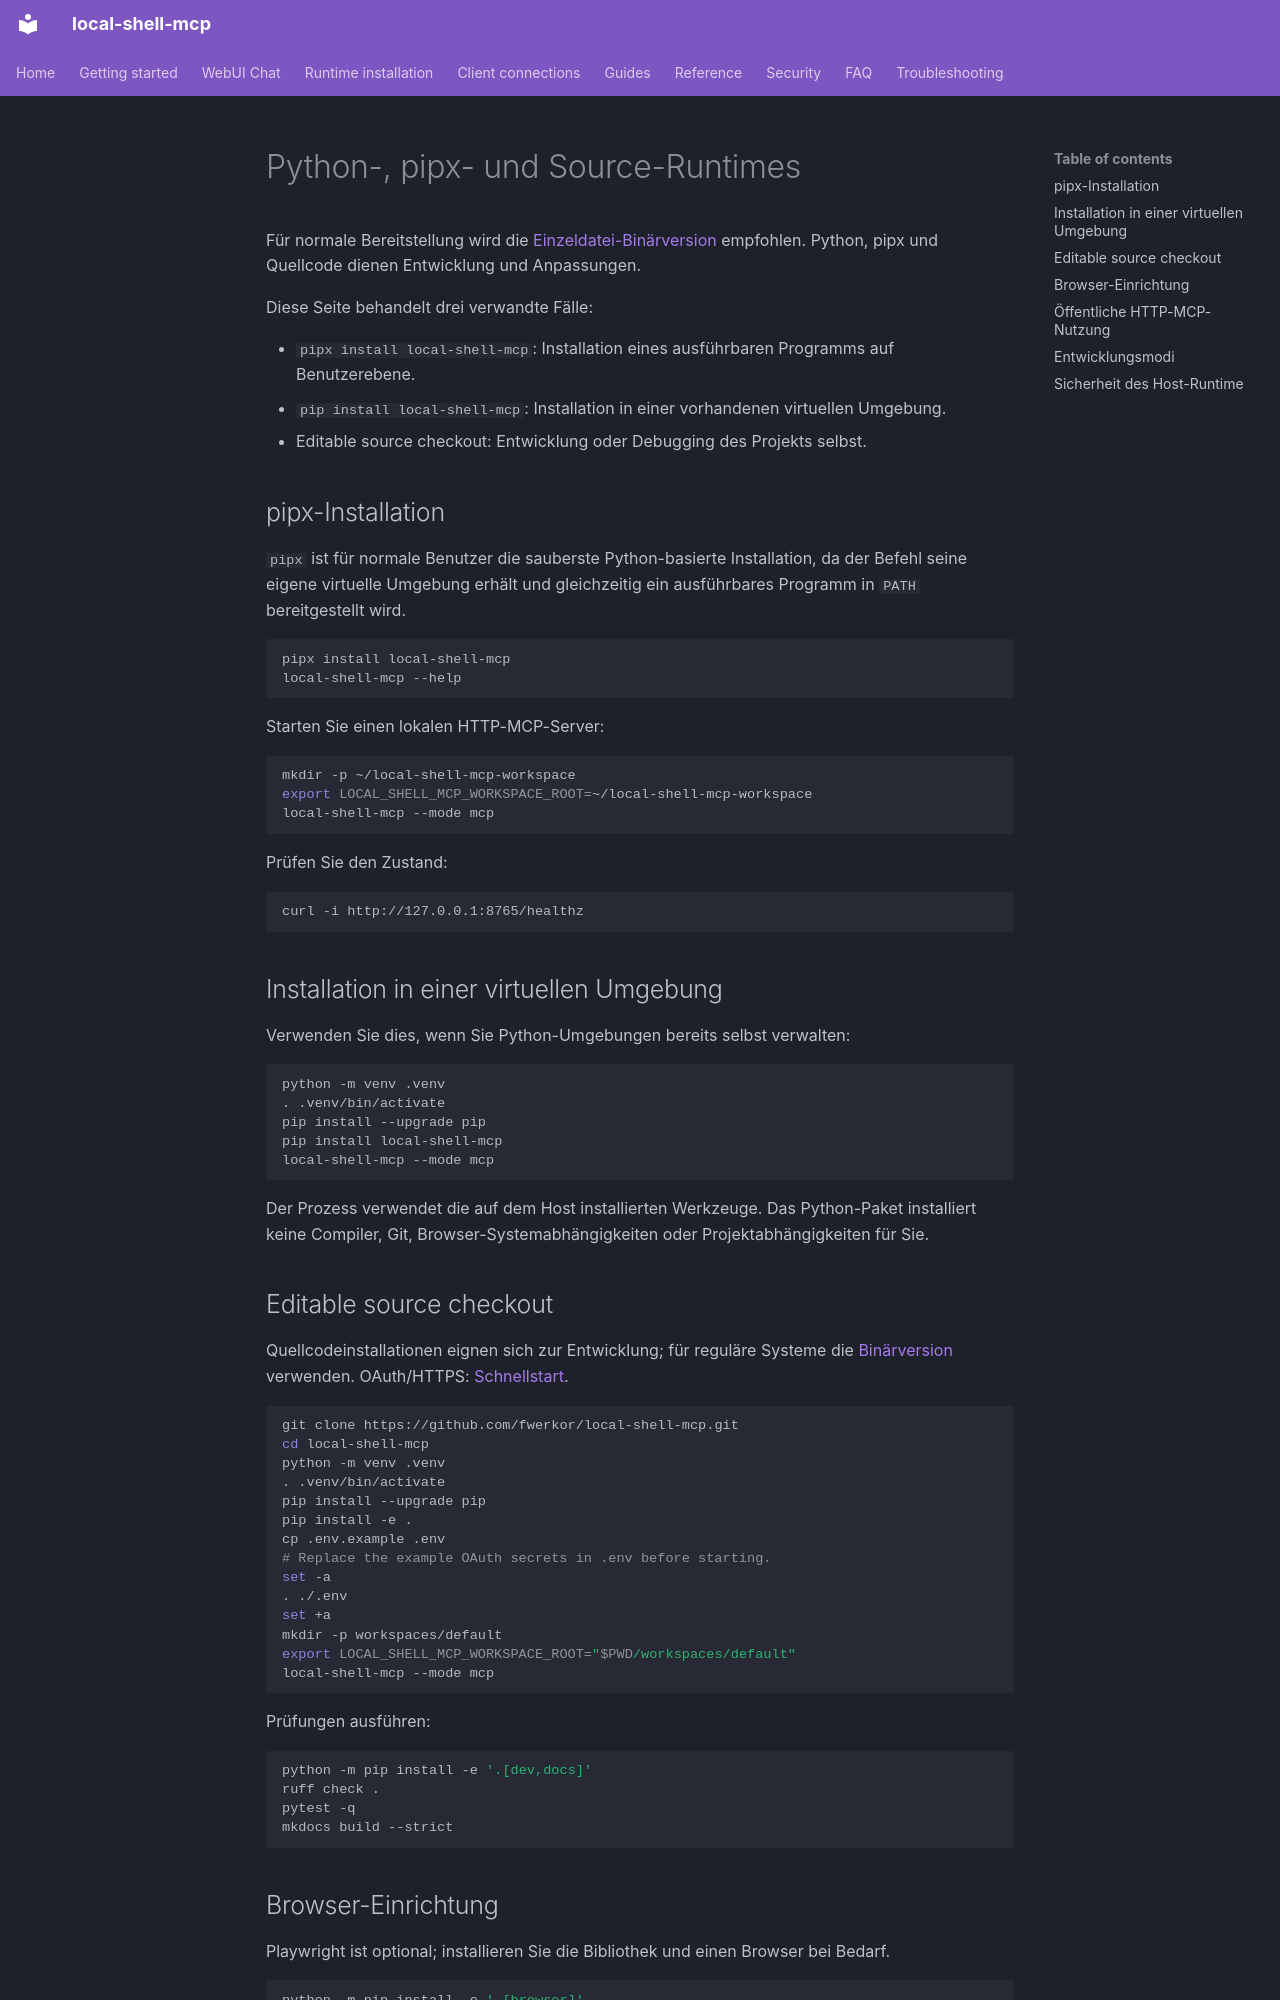

repository: fwerkor/local-shell-mcp · page: installation/python.de/index.html · generator: mkdocs

<!-- i18n-source-sha256: 1d80cfbe14747fb0691e91065f582d1e47eb36921d8b27da1648dcd26114a2e5 -->
# Python-, pipx- und Source-Runtimes

Für normale Bereitstellung wird die [Einzeldatei-Binärversion](binary.md) empfohlen. Python, pipx und Quellcode dienen Entwicklung und Anpassungen.

Diese Seite behandelt drei verwandte Fälle:

- `pipx install local-shell-mcp`: Installation eines ausführbaren Programms auf Benutzerebene.
- `pip install local-shell-mcp`: Installation in einer vorhandenen virtuellen Umgebung.
- Editable source checkout: Entwicklung oder Debugging des Projekts selbst.

## pipx-Installation

`pipx` ist für normale Benutzer die sauberste Python-basierte Installation, da der Befehl seine eigene virtuelle Umgebung erhält und gleichzeitig ein ausführbares Programm in `PATH` bereitgestellt wird.

```bash
pipx install local-shell-mcp
local-shell-mcp --help
```

Starten Sie einen lokalen HTTP-MCP-Server:

```bash
mkdir -p ~/local-shell-mcp-workspace
export LOCAL_SHELL_MCP_WORKSPACE_ROOT=~/local-shell-mcp-workspace
local-shell-mcp --mode mcp
```

Prüfen Sie den Zustand:

```bash
curl -i http://127.0.0.1:8765/healthz
```

## Installation in einer virtuellen Umgebung

Verwenden Sie dies, wenn Sie Python-Umgebungen bereits selbst verwalten:

```bash
python -m venv .venv
. .venv/bin/activate
pip install --upgrade pip
pip install local-shell-mcp
local-shell-mcp --mode mcp
```

Der Prozess verwendet die auf dem Host installierten Werkzeuge. Das Python-Paket installiert keine Compiler, Git, Browser-Systemabhängigkeiten oder Projektabhängigkeiten für Sie.

## Editable source checkout

Quellcodeinstallationen eignen sich zur Entwicklung; für reguläre Systeme die [Binärversion](binary.md) verwenden. OAuth/HTTPS: [Schnellstart](../getting-started/quickstart.md).

```bash
git clone https://github.com/fwerkor/local-shell-mcp.git
cd local-shell-mcp
python -m venv .venv
. .venv/bin/activate
pip install --upgrade pip
pip install -e .
cp .env.example .env
# Replace the example OAuth secrets in .env before starting.
set -a
. ./.env
set +a
mkdir -p workspaces/default
export LOCAL_SHELL_MCP_WORKSPACE_ROOT="$PWD/workspaces/default"
local-shell-mcp --mode mcp
```

Prüfungen ausführen:

```bash
python -m pip install -e '.[dev,docs]'
ruff check .
pytest -q
mkdocs build --strict
```
